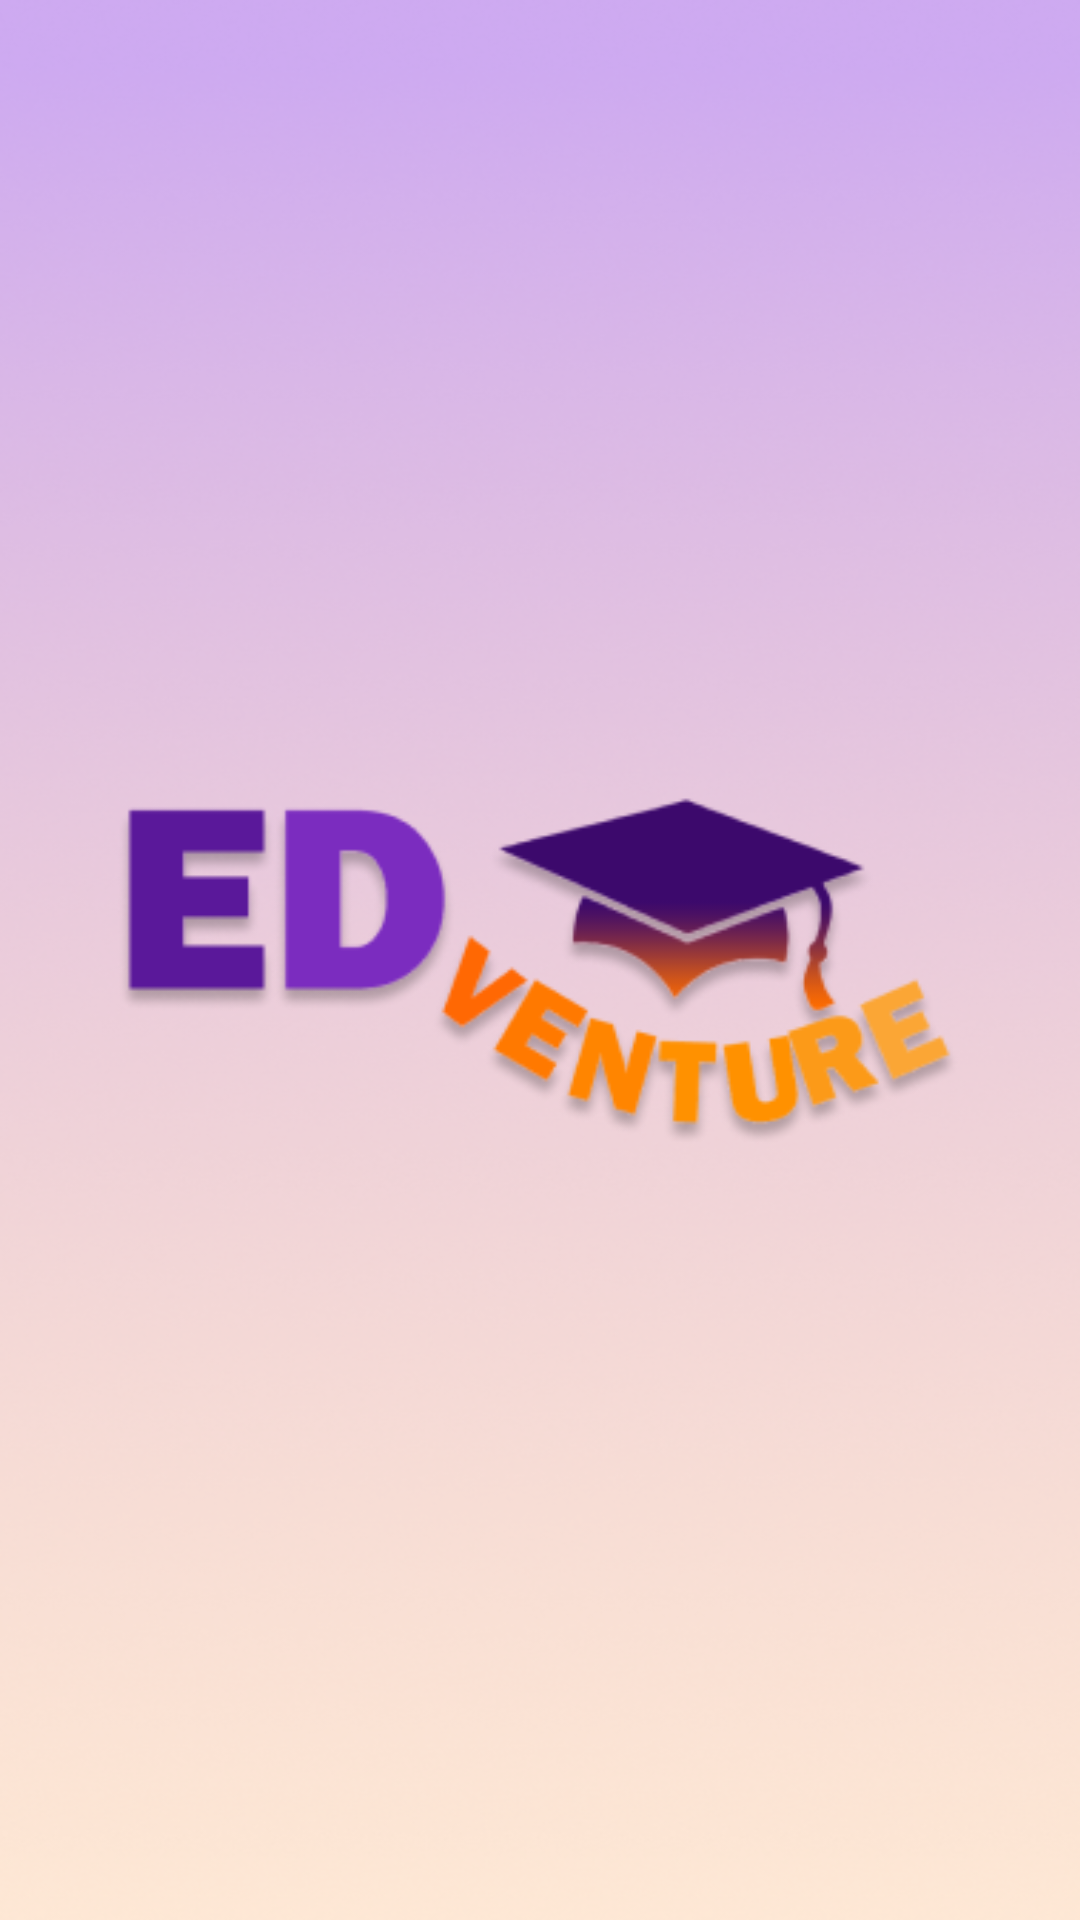

Layout XML and referenced resources for this Android screen:
<!-- AndroidManifest.xml: application theme Theme.AdVenture -->
<!-- res/layout/activity_main.xml -->
<?xml version="1.0" encoding="utf-8"?>
<androidx.constraintlayout.widget.ConstraintLayout xmlns:android="http://schemas.android.com/apk/res/android"
    xmlns:app="http://schemas.android.com/apk/res-auto"
    xmlns:tools="http://schemas.android.com/tools"
    android:layout_width="match_parent"
    android:layout_height="match_parent"
    android:background="@drawable/splashbackground"
    tools:context=".MainActivity">

    <ImageView
        android:id="@+id/imageView"
        android:layout_width="342dp"
        android:layout_height="262dp"
        android:layout_centerInParent="true"
        android:layout_marginStart="34dp"
        android:layout_marginTop="251dp"
        android:layout_marginEnd="35dp"
        android:layout_marginBottom="218dp"
        app:layout_constraintBottom_toBottomOf="parent"
        app:layout_constraintEnd_toEndOf="parent"
        app:layout_constraintStart_toStartOf="parent"
        app:layout_constraintTop_toTopOf="parent"
        app:srcCompat="@drawable/edventurelogo" />

</androidx.constraintlayout.widget.ConstraintLayout>
<!-- resources referenced by this layout -->
<resources>
  <!-- drawable edventurelogo: png bitmap (drawable, 25811 bytes) -->
  <!-- drawable splashbackground: png bitmap (drawable, 240882 bytes) -->
  <style name="Theme.AdVenture" parent="Theme.MaterialComponents.DayNight.DarkActionBar">
          
          <item name="colorPrimary">@color/purple_500</item>
          <item name="colorPrimaryVariant">@color/purple_700</item>
          <item name="colorOnPrimary">@color/white</item>
          
          <item name="colorSecondary">@color/teal_200</item>
          <item name="colorSecondaryVariant">@color/teal_700</item>
          <item name="colorOnSecondary">@color/black</item>
          
          <item name="android:statusBarColor" tools:targetApi="l">?attr/colorPrimaryVariant</item>
          
      </style>
  <!-- not gathered from this repository: default colours our renderer supplied (Android Studio template values) -->
  <color name="purple_500">#FF6200EE</color>
  <color name="purple_700">#FF3700B3</color>
  <color name="teal_200">#FF03DAC5</color>
  <color name="teal_700">#FF018786</color>
  <color name="black">#FF000000</color>
  <color name="white">#FFFFFFFF</color>
</resources>
